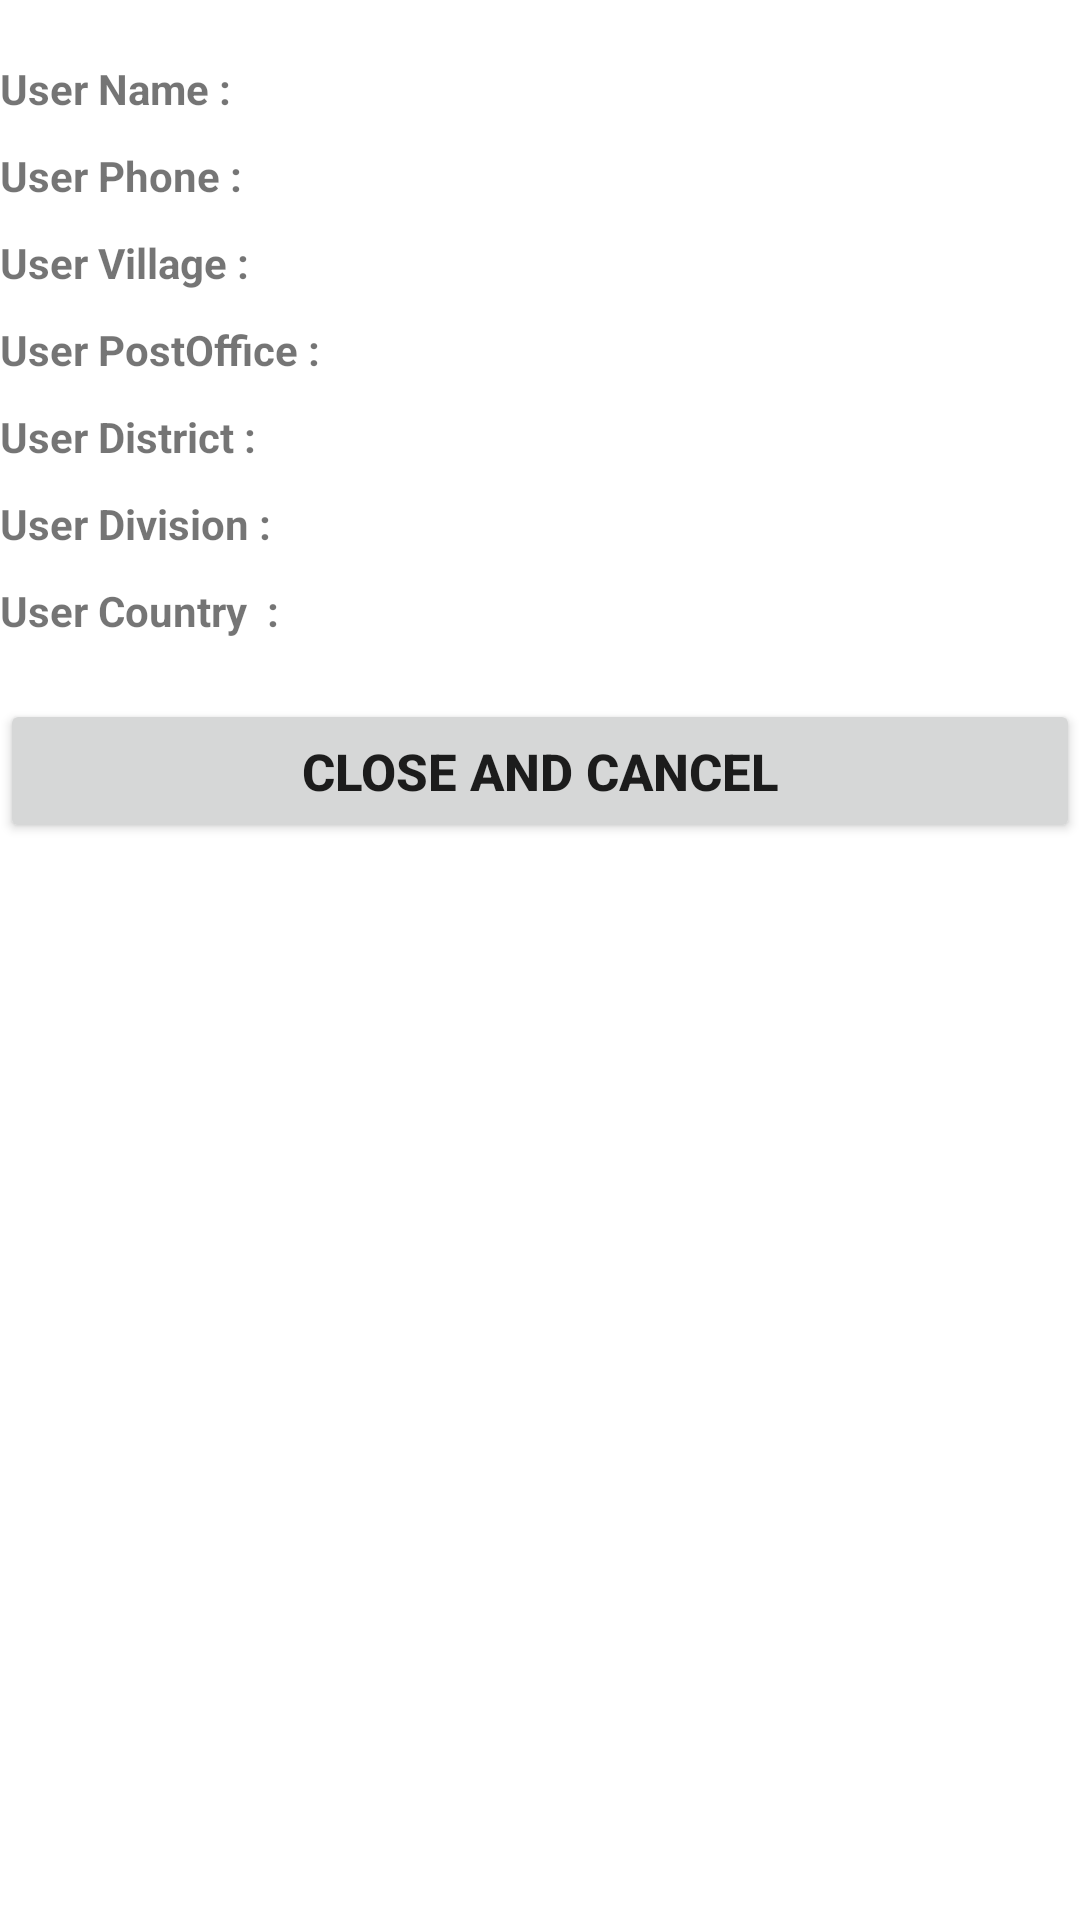

Here is an Android app screen rendered from its layout file. Give the layout XML and the strings, colors and styles it references.
<!-- AndroidManifest.xml: application theme Theme.RecylerViewAssignment1 -->
<!-- res/layout/sample_alert_dialog.xml -->
<?xml version="1.0" encoding="utf-8"?>
<LinearLayout xmlns:android="http://schemas.android.com/apk/res/android"
    android:layout_width="match_parent"
    android:layout_height="wrap_content"
    android:orientation="vertical"
    >

    <ImageView
        android:id="@+id/imageView2"
        android:layout_width="match_parent"
        android:layout_height="wrap_content"
        android:src="@drawable/ic_launcher_foreground"
        android:scaleType="fitCenter"

        />

    <TextView
        android:id="@+id/userNameTextView1"
        android:layout_width="match_parent"
        android:layout_height="wrap_content"
        android:text="User Name : "
        android:textSize="14sp"
        android:textStyle="bold"
        android:maxLines="1"
        android:layout_marginTop="20dp"

        />

    <TextView
        android:id="@+id/userPhoneTextView1"
        android:layout_width="match_parent"
        android:layout_height="wrap_content"
        android:text="User Phone : "
        android:textSize="14sp"
        android:textStyle="bold"
        android:layout_marginTop="10dp"
        android:maxLines="1"

        />

    <TextView
        android:id="@+id/userVillageTextView1"
        android:layout_width="match_parent"
        android:layout_height="wrap_content"
        android:text="User Village : "
        android:textSize="14sp"
        android:textStyle="bold"
        android:layout_marginTop="10dp"
        android:maxLines="1"

        />
    <TextView
        android:id="@+id/userPostOfficeTextView1"
        android:layout_width="match_parent"
        android:layout_height="wrap_content"
        android:text="User PostOffice : "
        android:textSize="14sp"
        android:textStyle="bold"
        android:layout_marginTop="10dp"
        android:maxLines="1"

        />

    <TextView
        android:id="@+id/userDistrictTextView1"
        android:layout_width="match_parent"
        android:layout_height="wrap_content"
        android:text="User District : "
        android:textSize="14sp"
        android:textStyle="bold"
        android:layout_marginTop="10dp"
        android:maxLines="1"

        />

    <TextView
        android:id="@+id/userDivisionTextView1"
        android:layout_width="match_parent"
        android:layout_height="wrap_content"
        android:text="User Division : "
        android:textSize="14sp"
        android:textStyle="bold"
        android:layout_marginTop="10dp"
        android:maxLines="1"

        />

    <TextView
        android:id="@+id/userCountryTextView1"
        android:layout_width="match_parent"
        android:layout_height="wrap_content"
        android:text="User Country  : "
        android:textSize="14sp"
        android:textStyle="bold"
        android:layout_marginTop="10dp"
        android:maxLines="1"

        />

    <Button
        android:id="@+id/closeanccancelBtn"
        android:layout_width="match_parent"
        android:layout_height="wrap_content"
        android:layout_marginTop="20dp"
        android:text="Close and cancel"
        android:textSize="17sp"
        android:textStyle="bold"

        />


</LinearLayout>
<!-- resources referenced by this layout -->
<resources>
  <style name="Theme.RecylerViewAssignment1" parent="Theme.MaterialComponents.DayNight.NoActionBar">
          
          <item name="colorPrimary">@color/purple_500</item>
          <item name="colorPrimaryVariant">@color/purple_700</item>
          <item name="colorOnPrimary">@color/white</item>
          
          <item name="colorSecondary">@color/teal_200</item>
          <item name="colorSecondaryVariant">@color/teal_700</item>
          <item name="colorOnSecondary">@color/black</item>
          
          <item name="android:statusBarColor" tools:targetApi="l">?attr/colorPrimaryVariant</item>
          
      </style>
  <!-- not gathered from this repository: default colours our renderer supplied (Android Studio template values) -->
  <color name="purple_500">#FF6200EE</color>
  <color name="purple_700">#FF3700B3</color>
  <color name="teal_200">#FF03DAC5</color>
  <color name="teal_700">#FF018786</color>
  <color name="black">#FF000000</color>
  <color name="white">#FFFFFFFF</color>
</resources>
